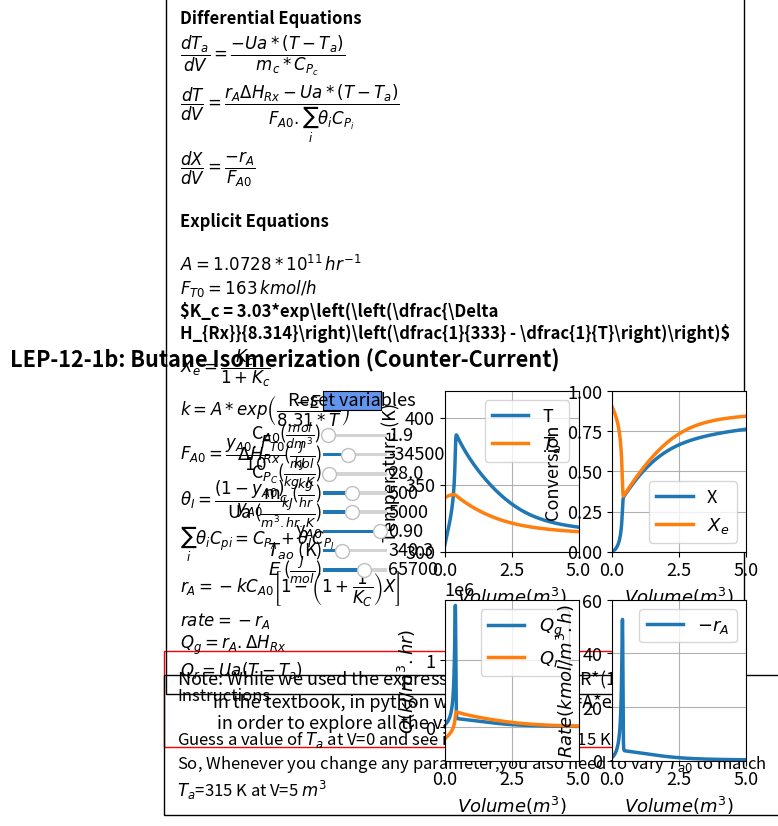

Write the Python code that produced this figure.
#%%
#Libraries
import numpy as np
from scipy.integrate import odeint
import matplotlib.pyplot as plt
import matplotlib as mpl
mpl.rcParams.update({'font.size': 13, 'lines.linewidth': 2.5})
from matplotlib.widgets import Slider, Button

#%%
#Explicit equations
Ca0 = 1.86;
dH = -34500; 
Cpc = 28; 
mc = 500; 
UA = 5000; 
FT0 = 163; 
yA0 = 0.9; 
CpI = 161;
CpA=  141;
Ea=65700;
Ta0=340.3;
A=1.073*10**11;
def ODEfun(Yfuncvec, V, Ca0,dH,Cpc,mc,UA,FT0,yA0,CpI,CpA,Ea,Ta0,A):
    Ta= Yfuncvec[0]
    T= Yfuncvec[1]
    X= Yfuncvec[2]
    thetaI=(1-yA0)/yA0;
    sumcp=CpA+ thetaI* CpI;
    Fa0=yA0*FT0/10;
        #Explicit Equation Inline
    k = A*np.exp(-Ea/(8.31*T));  
    Kc = 3.03 * np.exp((dH/8.314) * (T - 333) / (T * 333)); 
    ra = 0 - (k * Ca0 * (1 - ((1 + 1 / Kc) * X))); 
    Xe = Kc / (1 + Kc); 
    Qg=ra*dH;
    Qr=UA*(T-Ta);
    rate=-ra
    # Differential equations
    dTadV = -UA * (T - Ta) / (mc*Cpc); 
    dTdV = (ra * dH - (UA * (T - Ta))) / (sumcp * Fa0); 
    dXdV = 0 - (ra / Fa0);  
    return np.array([dTadV,dTdV,dXdV])

Vspan = np.linspace(0, 5, 1000) # Range for the independent variable
y0 = np.array([Ta0,305,0]) # Initial values for the dependent variables

#%%
fig, ((ax1, ax2), (ax3, ax4)) = plt.subplots(2, 2)
plt.subplots_adjust(left  = 0.43)
fig.subplots_adjust(wspace=0.25,hspace=0.3)
fig.suptitle("""LEP-12-1b: Butane Isomerization (Counter-Current)""", fontweight='bold', x = 0.18,y=0.97)

sol = odeint(ODEfun, y0, Vspan, (Ca0,dH,Cpc,mc,UA,FT0,yA0,CpI,CpA,Ea,Ta0,A))
Ta =sol[:, 0]
T = sol[:, 1]
X = sol[:, 2]
k = A*np.exp(-Ea/(8.31*T)); 
Kc = 3.03 * np.exp((dH/8.314) * (T - 333) / (T * 333)); 
ra = 0 - (k * Ca0 * (1 - ((1 + 1 / Kc) * X))); 
rate=-ra;
Xe = Kc / (1 + Kc); 
Qg=ra*dH;
Qr=UA*(T-Ta);
p1,p2= ax1.plot(Vspan,T,Vspan,Ta)
ax1.legend(['T','$T_a$'], loc='upper right')
ax1.set_xlabel(r'$Volume  {(m^3)}$', fontsize='medium')
ax1.set_ylabel('Temperature (K)', fontsize='medium')
ax1.set_ylim(300,420)
ax1.set_xlim(0,5)
ax1.grid()
ax1.ticklabel_format(style='sci',scilimits=(3,4),axis='x')

p3,p4 = ax2.plot(Vspan,X,Vspan,Xe)
ax2.legend(['X','$X_e$'], loc='lower right')
ax2.set_ylim(0,1)
ax2.set_xlim(0,5)
ax2.grid()
ax2.set_xlabel(r'$Volume  {(m^3)}$', fontsize='medium')
ax2.set_ylabel('Conversion', fontsize='medium')
ax2.ticklabel_format(style='sci',scilimits=(3,4),axis='x')


p5 = ax4.plot(Vspan, rate)[0]
ax4.legend(['$-r_A$'], loc='upper right')
ax4.set_ylim(0,60)
ax4.set_xlim(0,5)
ax4.grid()
ax4.set_xlabel(r'$Volume  {(m^3)}$', fontsize='medium')
ax4.set_ylabel('$Rate {(kmol/m^3.h)}$', fontsize='medium')
ax4.ticklabel_format(style='sci',scilimits=(3,4),axis='x')

p6,p7 = ax3.plot(Vspan, Qg, Vspan, Qr)
ax3.legend(['$Q_g$','$Q_r$'], loc='upper right')
ax3.set_ylim(-0.5E06,1900000)
ax3.set_xlim(0,5)
ax3.grid()
ax3.set_xlabel(r'$Volume  {(m^3)}$', fontsize='medium')
ax3.set_ylabel(r'$Q {(kJ/m^3.hr)}$', fontsize='medium')
ax3.ticklabel_format(style='sci',scilimits=(3,4),axis='y')

#ax1.axis('off')
ax1.text(-10,170,'Note: While we used the expression k=$k_1$*exp(E/R*(1/$T_1$ - 1/$T_2$)) \n         in the textbook, in python we have to use k=A*exp(-E/RT) \n          in order to explore all the variables.',wrap = True, fontsize=13,
        bbox=dict(facecolor='none', edgecolor='red', pad=10))
ax1.text(-9.9, 210,'Differential Equations'
         '\n'
         r'$\dfrac{dT_a}{dV} = \dfrac{-Ua*(T-T_a)}{m_c*C_{P_{c}}}$'
         '\n'
         r'$\dfrac{dT}{dV} = \dfrac{r_{A}\Delta H_{Rx}-Ua*(T-T_a)}{F_{A0}.\sum_{i}\theta_iC_{P_i}}$'
         '\n'
         r'$\dfrac{dX}{dV} = \dfrac{-r_{A}}{F_{A0}}$'
                  '\n \n'
                  
         'Explicit Equations'
         '\n\n'
          r'$A = 1.0728*10^{11}\thinspace hr^{-1}$'
          '\n'
          r'$F_{T0} = 163\thinspace kmol/h$'
                  '\n'
         r'$K_c = 3.03*exp\left(\left(\dfrac{\Delta H_{Rx}}{8.314}\right)\left(\dfrac{1}{333} - \dfrac{1}{T}\right)\right)$'
                  '\n'
         r'$X_e = \dfrac{K_c}{1+K_c}$'
         '\n'
         r'$k = A*exp\left(\dfrac{-E}{8.31*T}\right)$'
         '\n'
         r'$F_{A0} = \dfrac{y_{A0}.F_{T0}}{10}$'
                  '\n'
         r'$\theta_I=\dfrac{(1-y_{A0})}{y_{A0}}$'
         '\n'
         r'$\sum_{i}\theta_iC_{pi} = C_{P_A} +\theta_IC_{P_I} $'
         '\n'
         r'$r_A = -kC_{A0}\left[1 - \left(1+\dfrac{1}{K_C}\right) X\right]$'
                  '\n'
         r'$rate = -r_A$'
                 '\n'
         r'$Q_g = r_{A}.\Delta H_{Rx}$'
                  '\n'
         r'$Q_r = Ua(T-T_a)$', ha='left', wrap = True, fontsize=12,
        bbox=dict(facecolor='none', edgecolor='black', pad=10.0), fontweight='bold')
ax1.text(-10, 120,'Instructions'
         '\n \n'
         'Guess a value of $T_a$ at V=0 and see if it matches $T_a$=315 K at V=5 ${m^3}$'
         '\n'
        'So, Whenever you change any parameter,you also need to vary $T_{a0}$ to match '
        '\n'
        '$T_a$=315 K at V=5 ${m^3}$', ha='left', wrap = True, fontsize=12,
        bbox=dict(facecolor='none', edgecolor='black', pad=10.0))
axcolor = 'black'
ax_Ca0 = plt.axes([0.24, 0.78, 0.1, 0.015], facecolor=axcolor)
ax_dH = plt.axes([0.24, 0.74, 0.1, 0.015], facecolor=axcolor)
ax_Cpc = plt.axes([0.24, 0.70, 0.1, 0.015], facecolor=axcolor)
ax_mc = plt.axes([0.24, 0.66, 0.1, 0.015], facecolor=axcolor)
ax_UA = plt.axes([0.24, 0.62, 0.1, 0.015], facecolor=axcolor)
ax_yA0 = plt.axes([0.24, 0.58, 0.1, 0.015], facecolor=axcolor)
ax_Ta0 = plt.axes([0.24, 0.54, 0.1, 0.015], facecolor=axcolor)
ax_Ea = plt.axes([0.24, 0.50, 0.1, 0.015], facecolor=axcolor)

sCa0 = Slider(ax_Ca0, r'C$_{A0}$($\frac{mol}{dm^3}$)', 0.5, 20, valinit=1.86,valfmt='%1.1f')
sdH= Slider(ax_dH, r'$\Delta H_{Rx}$ ($\frac{J}{mol}$)', -50000, -10000, valinit=-34500,valfmt='%1.0f')
sCpc = Slider(ax_Cpc,r'C$_{P_C}$($\frac{kJ}{kg.K}$)',10, 200, valinit=28,valfmt='%1.1f')
smc = Slider(ax_mc,r'm$_{c}$ ($\frac{kg}{hr}$)', 100, 1000, valinit= 500,valfmt='%1.0f')
sUA = Slider(ax_UA,r'Ua ($\frac{kJ}{m^3.hr.K}$)', 1000, 10000, valinit=5000,valfmt='%1.0f')
syA0 = Slider(ax_yA0, r'y$_{A0}$', 0.05, 1, valinit=0.9,valfmt='%1.2f')
sTa0= Slider(ax_Ta0, '$T_{ao}$ (K)', 273, 500, valinit=340.3,valfmt='%1.1f')
sEa= Slider(ax_Ea, r'$E$ ($\frac{J}{mol}$)', 40000, 80000, valinit=65700,valfmt='%1.0f')

def update_plot2(val):
    Ca0 = sCa0.val
    dH =sdH.val
    Cpc = sCpc.val
    mc =smc.val
    UA = sUA.val
    yA0 = syA0.val
    Ta0=sTa0.val
    Ea= sEa.val
    y0=[Ta0,305,0]
    sol = odeint(ODEfun, y0, Vspan, (Ca0,dH,Cpc,mc,UA,FT0,yA0,CpI,CpA,Ea,Ta0,A))
    Ta = sol[:, 0]
    T = sol[:, 1]
    X = sol[:, 2]
    thetaI=(1-yA0)/yA0;
    sumcp=CpA+ thetaI* CpI;
    Fa0=yA0*FT0/10;
        #Explicit Equation Inline
    k = A*np.exp(-Ea/(8.31*T));
    Kc = 3.03 * np.exp((dH/8.314) * (T - 333) / (T * 333)); 
    ra = 0 - (k * Ca0 * (1 - ((1 + 1 / Kc) * X))); 
    rate=-ra;
    Xe = Kc / (1 + Kc); 
    Qg=ra*dH;
    Qr=UA*(T-Ta);   
    p1.set_ydata(T)
    p2.set_ydata(Ta)
    p3.set_ydata(X)
    p4.set_ydata(Xe)
    p5.set_ydata(rate)
    p6.set_ydata(Qg)
    p7.set_ydata(Qr)
    fig.canvas.draw_idle()


sCa0.on_changed(update_plot2)
sdH.on_changed(update_plot2)
sCpc.on_changed(update_plot2)
smc.on_changed(update_plot2)
sUA.on_changed(update_plot2)
syA0.on_changed(update_plot2)
sTa0.on_changed(update_plot2)
sEa.on_changed(update_plot2)

resetax = plt.axes([0.24, 0.84, 0.09, 0.04])
button = Button(resetax, 'Reset variables', color='cornflowerblue', hovercolor='0.975')

def reset(event):
    sCa0.reset()
    sdH.reset()
    sCpc.reset()
    smc.reset()
    sUA.reset()
    syA0.reset()
    sTa0.reset()
    sEa.reset()
button.on_clicked(reset)
    
